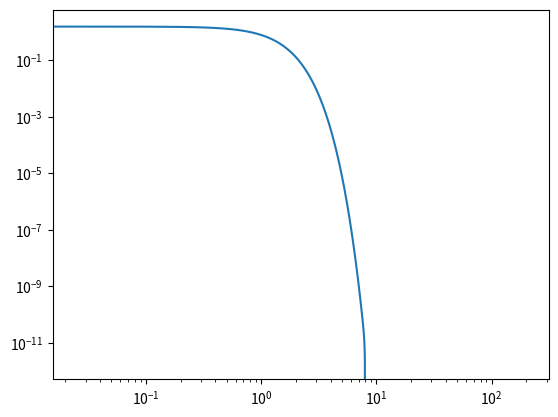

Source code (Python):
# Generates solitonic profiles for the SPE in d=1,3
from scipy import integrate
import numpy as np
import matplotlib.pyplot as plt


def f1d(r,y,a):
    return np.vstack((y[1,:],
                      2 * a *y[2,:] * y[0,:],
                      y[3,:],
                      y[0,:]**2))

def f3d(r,y,a):
    return np.vstack((y[1,:]*r,
                      2 * a*(y[2,:] * y[0,:] - y[1,:]),
                      y[3,:]*r,
                      4*np.pi*y[0,:]**2 - 2*y[3,:]))

def bc(ya,yb):
    return np.array([ya[0]-1, ya[1], ya[3], yb[0]])

def jac1d(r,y,a):
    J = np.zeros((y.shape[0],y.shape[0],r.shape[0]))
    J[0,1,:] = 1
    J[1,0,:] = 2 * a * y[2,:]
    J[1,1,:] = 0
    J[1,2,:] = 2 * a * y[0,:]
    J[2,3,:] = 1
    J[3,0,:] = y[0,:]
    J[3,3,:] = 0
    return J

def jac3d(r,y,a):
    J = np.zeros((y.shape[0],y.shape[0],r.shape[0]))
    J[0,1,:] = r
    J[1,0,:] = 2 * a * y[2,:]
    J[1,1,:] = -2
    J[1,2,:] = 2 * a * y[0,:]
    J[2,3,:] = r
    J[3,0,:] = 8 * np.pi * y[0,:]
    J[3,3,:] = -2
    return J

a = 1
L = 10
r = np.linspace(0,L,256)
y = np.zeros((4,256));

# Initial Guess is a gaussian
sigma = 1
y[0] = np.exp(-0.5 * r**2/sigma**2)
y[1] = -r/sigma**2 * np.exp(-0.5 * r**2/sigma**2)
y[2] = -np.exp(-0.5 * r**2/sigma**2 ) - 1
y[3] = r/sigma**2 * np.exp(-0.5 * r**2/sigma**2)

res = integrate.solve_bvp(lambda r,y: f1d(r,y,a), 
                          bc, 
                          r, y, 
                          fun_jac = lambda r,y: jac1d(r,y,a), 
                          verbose=2, 
                          tol=1e-10,
                          max_nodes = 1000000)

# x = np.linspace(-10*L,10*L,1000)
# plt.plot(x, res.sol(np.abs(x))[2])
# plt.plot(x, np.abs(x)*integrate.quad(lambda r: res.sol(r)[0]**2, 0, L)[0])
# plt.grid()
# plt.show()

alpha = 1.58
v = 0
N = 2**14
L_sim = 200

x = np.linspace(-L_sim, L_sim, N) 
x0 = 10
v = 0 
dphi = 0

f1 = alpha * res.sol(np.sqrt(alpha) * np.abs(x - x0))[0]
f2 = alpha * res.sol(np.sqrt(alpha) * np.abs(x + x0))[0]

f1 = np.clip(f1, 0, None)
f2 = np.clip(f2, 0, None)

phase1 = np.exp(1.0j*v*x)
phase2 = np.exp(-1.0j*(v*x - dphi))

# psi_x = f1 * phase1 
psi_x = f1 * phase1 + f2 * phase2

fig,ax = plt.subplots()
plt.loglog(np.linspace(0, L_sim, N//2), alpha * 
         res.sol(np.sqrt(alpha) * np.linspace(0,L_sim,N//2))[0])
plt.show()

np.savetxt("psi_constructive_%d_%d_%f_%d.txt"%(L_sim, alpha, a, N), psi_x, fmt= "%.15e %.15e")

